Run: headless pygame with SDL's dummy video driver; simulated clock (each Clock.tick advances the game by its frame time, no real sleeping); random seed 0; keys injected as events and as key.get_pressed() state; no mouse input.
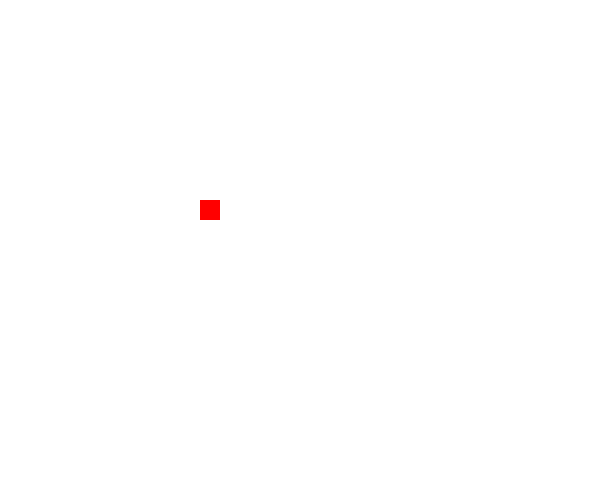
Frame 1 of 4 · flips 1–60 · no input
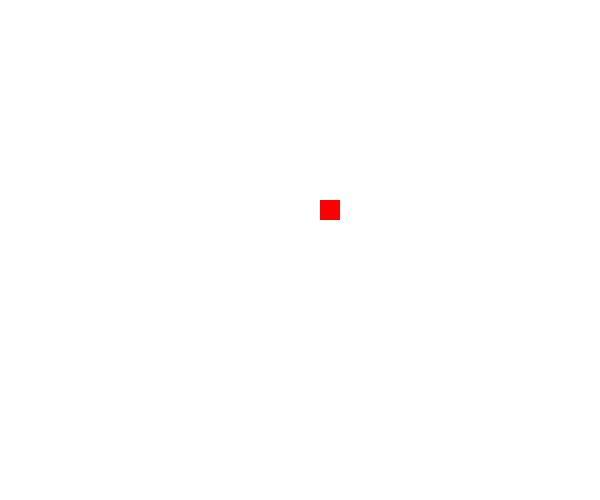
Frame 2 of 4 · flips 61–180 · tapped SPACE, RETURN · held RIGHT (→), D
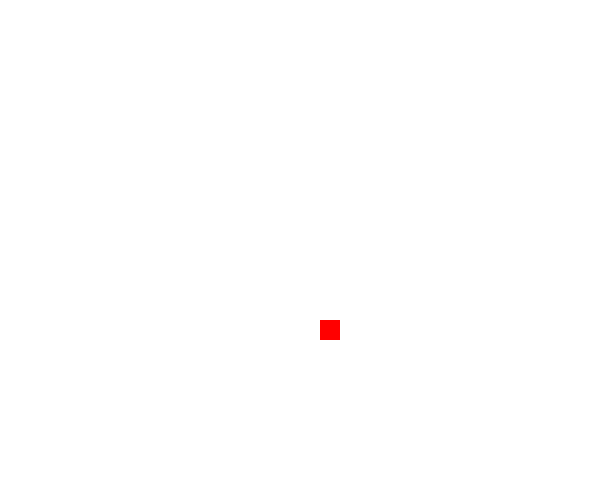
Frame 3 of 4 · flips 181–300 · held DOWN (↓), S
Frame 4 of 4 · flips 301–420 · held LEFT (←), A, UP (↑), W · screen same as frame 2, image omitted

The pygame program that drew these frames:

import pygame
pygame.init()
max_width=600
max_height=500
gameDisplay=pygame.display.set_mode((max_width,max_height))
pygame.display.set_caption("snake")


white=(255,255,255)
black=(0,0,0)
red=(255,0,0)

x=200
y=200
speed_x=0
speed_y=0

pygame.display.update()
exit=False
while not exit:
	pygame.display.set_caption("Snake")
	for event in pygame.event.get():
		
		if event.type==pygame.QUIT:
			exit=True
		if event.type==pygame.KEYDOWN:
			if(event.key==pygame.K_ESCAPE):
				exit=True
			if(event.key==pygame.K_LEFT):
				speed_x=-1
				speed_y=0
			elif(event.key==pygame.K_RIGHT):
				speed_x=1
				speed_y=0
			elif(event.key==pygame.K_UP):
				speed_x=0
				speed_y=-1
			elif(event.key==pygame.K_DOWN):
				speed_x=0
				speed_y=1
	if(x+20>max_width and speed_x>0):
		speed_x=0
	if(x<0 and speed_x<0):
		speed_x=0
	if(y+20>max_height and speed_y>0):
		speed_y=0
	if(y<0 and speed_y<0):
		speed_y=0
	x+=speed_x
	y+=speed_y
	
	
	gameDisplay.fill(white)
	pygame.draw.rect(gameDisplay,red,[x,y,20,20])
	pygame.display.update()


pygame.quit()
quit()
